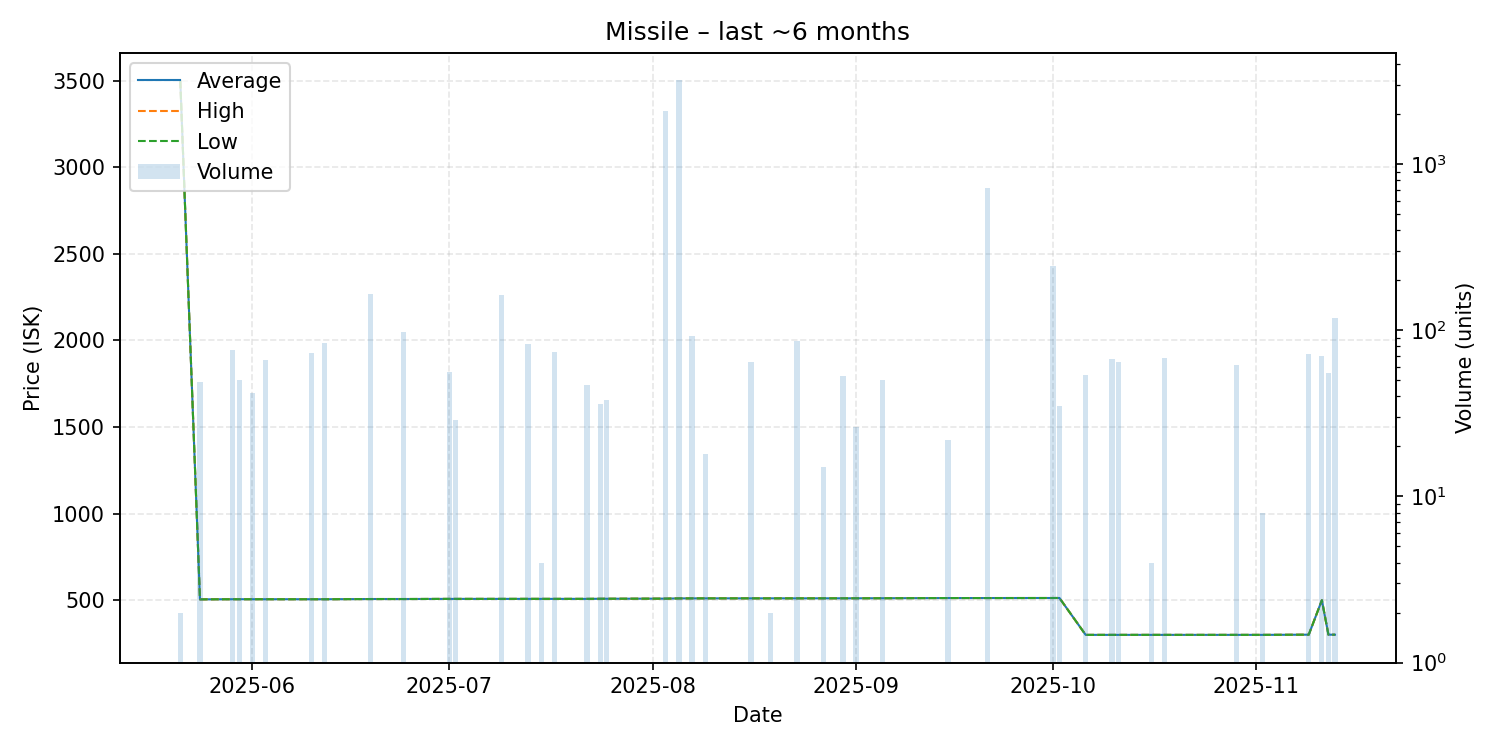

The table this chart was drawn from, first rows:
date, average, highest, lowest, order_count, volume
2025-05-21, 3500, 3500, 3500, 1, 2
2025-05-24, 505.1, 505.1, 505.1, 1, 49
2025-05-29, 505.9, 505.9, 505.9, 1, 76
2025-05-30, 505.9, 505.9, 505.9, 1, 50
2025-06-01, 505.9, 505.9, 505.9, 2, 42
2025-06-03, 505.9, 505.9, 505.9, 1, 66
2025-06-10, 505.9, 505.9, 505.8, 2, 73
2025-06-12, 505.8, 505.8, 505.8, 1, 84
2025-06-19, 507.0, 507.0, 507.0, 2, 166
2025-06-24, 507.0, 507.0, 507.0, 1, 98
2025-07-01, 507.8, 507.8, 507.8, 1, 56
2025-07-02, 507.8, 507.8, 507.8, 1, 29
2025-07-09, 507.8, 507.8, 507.8, 1, 162
2025-07-13, 507.9, 507.9, 507.9, 1, 83
2025-07-15, 507.9, 507.9, 507.9, 1, 4
2025-07-17, 507.9, 507.9, 507.9, 1, 74
2025-07-22, 507.9, 507.9, 507.9, 2, 47
2025-07-24, 508.5, 508.5, 508.5, 1, 36
2025-07-25, 508.6, 508.6, 508.6, 1, 38
2025-08-03, 509.3, 509.3, 509.3, 2, 2076
2025-08-05, 510.6, 510.6, 510.6, 1, 3223
2025-08-07, 510.8, 510.8, 510.8, 1, 92
2025-08-09, 510.9, 510.9, 510.9, 1, 18
2025-08-16, 511.0, 511.0, 511.0, 1, 64
2025-08-19, 511.0, 511.0, 511.0, 1, 2
2025-08-23, 511.0, 511.0, 511.0, 1, 86
2025-08-27, 511.1, 511.1, 511.1, 1, 15
2025-08-30, 511.2, 511.2, 511.2, 1, 53
2025-09-01, 511.3, 511.3, 511.3, 1, 26
2025-09-05, 511.6, 511.6, 511.6, 1, 50
2025-09-15, 512.7, 512.7, 512.7, 1, 22
2025-09-21, 512.7, 512.7, 512.7, 2, 723
2025-10-01, 512.9, 512.9, 512.9, 1, 242
2025-10-02, 513.0, 513.0, 513.0, 1, 35
2025-10-06, 300.0, 300.0, 300.0, 1, 54
2025-10-10, 300.0, 300.0, 300.0, 1, 67
2025-10-11, 300.0, 300.0, 300.0, 1, 64
2025-10-16, 300.0, 300.0, 300.0, 1, 4
2025-10-18, 300.0, 300.0, 300.0, 1, 68
2025-10-29, 300.0, 300.0, 300.0, 1, 62
2025-11-02, 300.0, 300.0, 300.0, 1, 8
2025-11-09, 301.1, 301.1, 301.1, 1, 72
2025-11-11, 500.0, 500.0, 500.0, 1, 70
2025-11-12, 301.1, 301.1, 301.1, 1, 55
2025-11-13, 301.0, 301.0, 301.0, 1, 118
